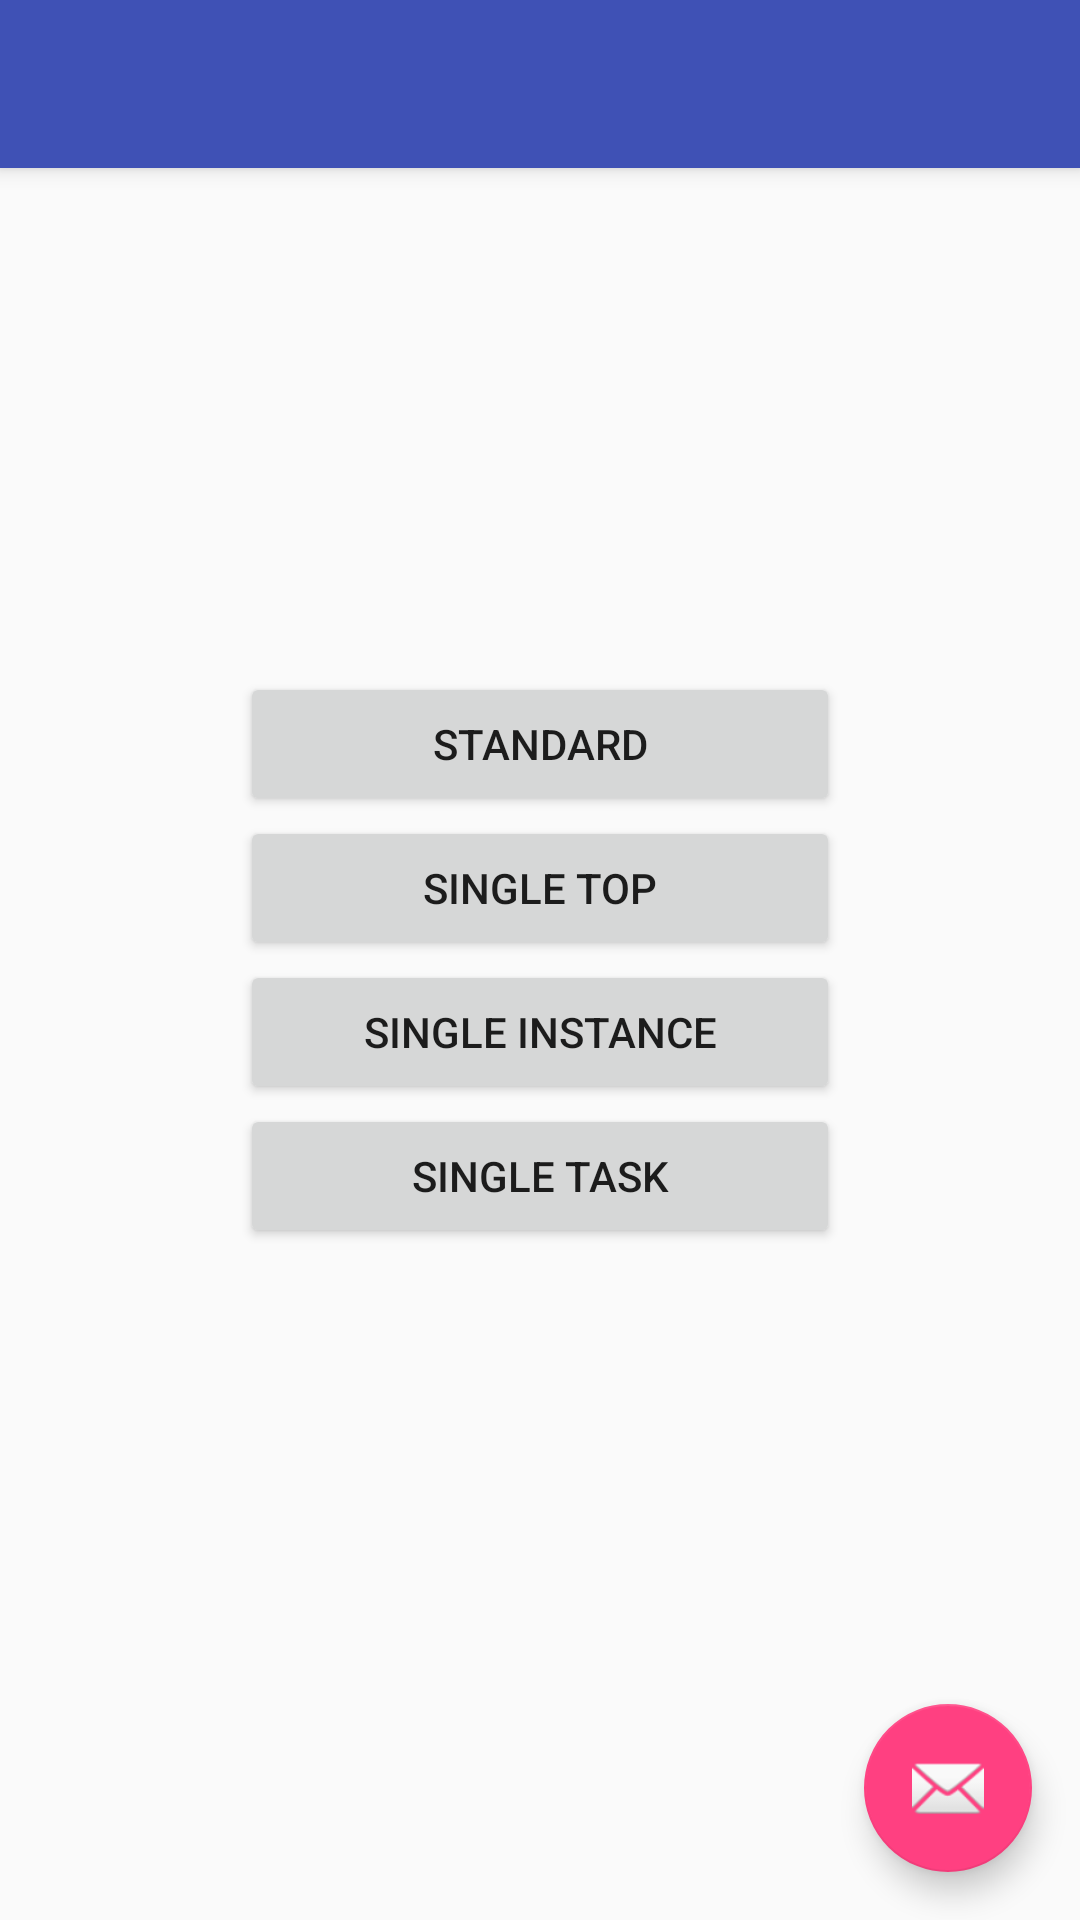

Produce the Android XML layout that renders to this screen, including the resource entries it uses.
<!-- AndroidManifest.xml: activity theme AppTheme.NoActionBar -->
<!-- res/layout/activity_standard.xml -->
<?xml version="1.0" encoding="utf-8"?>
<android.support.design.widget.CoordinatorLayout xmlns:android="http://schemas.android.com/apk/res/android"
    xmlns:app="http://schemas.android.com/apk/res-auto"
    xmlns:tools="http://schemas.android.com/tools"
    android:layout_width="match_parent"
    android:layout_height="match_parent"
    tools:context="com.example.bazinga.samplelist.ui.activity.StandardActivity">

    <android.support.design.widget.AppBarLayout
        android:layout_width="match_parent"
        android:layout_height="wrap_content"
        android:theme="@style/AppTheme.AppBarOverlay">

        <android.support.v7.widget.Toolbar
            android:id="@+id/toolbar"
            android:layout_width="match_parent"
            android:layout_height="?attr/actionBarSize"
            android:background="?attr/colorPrimary"
            app:popupTheme="@style/AppTheme.PopupOverlay" />

    </android.support.design.widget.AppBarLayout>

    <include layout="@layout/content_standard" />

    <android.support.design.widget.FloatingActionButton
        android:id="@+id/fab"
        android:layout_width="wrap_content"
        android:layout_height="wrap_content"
        android:layout_gravity="bottom|end"
        android:layout_margin="@dimen/fab_margin"
        app:srcCompat="@android:drawable/ic_dialog_email" />

</android.support.design.widget.CoordinatorLayout>
<!-- res/layout/content_standard.xml (included above) -->
<?xml version="1.0" encoding="utf-8"?>
<RelativeLayout xmlns:android="http://schemas.android.com/apk/res/android"
    android:layout_width="match_parent"
    android:layout_height="match_parent">

    <include
        layout="@layout/content_launch_mode_button_container"
        android:layout_width="wrap_content"
        android:layout_height="wrap_content"
        android:layout_centerInParent="true" />

</RelativeLayout>
<!-- res/layout/content_launch_mode_button_container.xml (included above) -->
<?xml version="1.0" encoding="utf-8"?>
<LinearLayout xmlns:android="http://schemas.android.com/apk/res/android"
    android:id="@+id/launch_mode_button_container"
    android:layout_width="wrap_content"
    android:layout_height="wrap_content"
    android:orientation="vertical">

    <Button
        android:id="@+id/launch_mode_standard_btn"
        android:layout_width="200dp"
        android:layout_height="wrap_content"
        android:text="Standard" />

    <Button
        android:id="@+id/launch_mode_single_top_btn"
        android:layout_width="200dp"
        android:layout_height="wrap_content"
        android:text="Single Top" />

    <Button
        android:id="@+id/launch_mode_single_instance_btn"
        android:layout_width="200dp"
        android:layout_height="wrap_content"
        android:text="Single Instance" />

    <Button
        android:id="@+id/launch_mode_single_task_btn"
        android:layout_width="200dp"
        android:layout_height="wrap_content"
        android:text="Single Task" />
</LinearLayout>
<!-- resources referenced by this layout -->
<resources>
  <dimen name="fab_margin">16dp</dimen>
  <style name="AppTheme.AppBarOverlay" parent="ThemeOverlay.AppCompat.Dark.ActionBar" />
  <style name="AppTheme.PopupOverlay" parent="ThemeOverlay.AppCompat.Light" />
  <style name="AppTheme.NoActionBar">
          <item name="windowActionBar">false</item>
          <item name="windowNoTitle">true</item>
      </style>
</resources>
